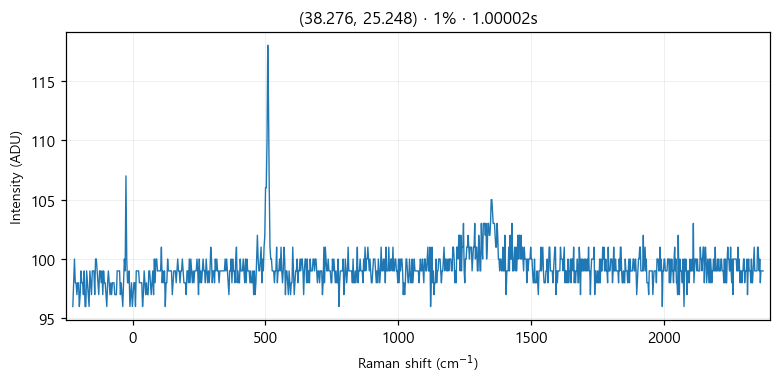

Data behind this chart, as committed beside it:
# laser_power_pct, 1
# exposure_time, 1
# laser_nm, 532
# mode, single
pixel_index, raman_shift_cm-1, wavelength_nm, intensity
0, -224.8, 525.7, 96.0
1, -221.8, 525.8, 98.0
2, -218.7, 525.9, 100.0
3, -215.6, 526, 98.0
4, -212.6, 526.1, 98.0
5, -209.5, 526.2, 97.0
6, -206.5, 526.2, 98.0
7, -203.4, 526.3, 98.0
8, -200.3, 526.4, 96.0
9, -197.3, 526.5, 97.0
10, -194.2, 526.6, 99.0
11, -191.2, 526.7, 98.0
12, -188.1, 526.7, 98.0
13, -185.1, 526.8, 97.0
14, -182, 526.9, 99.0
15, -179, 527, 96.0
16, -175.9, 527.1, 96.0
17, -172.9, 527.2, 99.0
18, -169.8, 527.3, 98.0
19, -166.8, 527.3, 97.0
20, -163.7, 527.4, 96.0
21, -160.7, 527.5, 99.0
22, -157.6, 527.6, 98.0
23, -154.6, 527.7, 97.0
24, -151.6, 527.8, 99.0
25, -148.5, 527.9, 99.0
26, -145.5, 527.9, 99.0
27, -142.4, 528, 97.0
28, -139.4, 528.1, 100.0
29, -136.4, 528.2, 100.0
30, -133.3, 528.3, 99.0
31, -130.3, 528.4, 98.0
32, -127.3, 528.4, 97.0
33, -124.3, 528.5, 99.0
34, -121.2, 528.6, 99.0
35, -118.2, 528.7, 98.0
36, -115.2, 528.8, 99.0
37, -112.2, 528.9, 97.0
38, -109.1, 529, 99.0
39, -106.1, 529, 98.0
40, -103.1, 529.1, 98.0
41, -100.1, 529.2, 97.0
42, -97.05, 529.3, 96.0
43, -94.03, 529.4, 98.0
44, -91.01, 529.5, 99.0
45, -88, 529.5, 98.0
46, -84.98, 529.6, 97.0
47, -81.97, 529.7, 98.0
48, -78.96, 529.8, 97.0
49, -75.95, 529.9, 98.0
50, -72.94, 530, 98.0
51, -69.93, 530, 98.0
52, -66.93, 530.1, 97.0
53, -63.92, 530.2, 97.0
54, -60.92, 530.3, 97.0
55, -57.91, 530.4, 99.0
... 968 more rows
